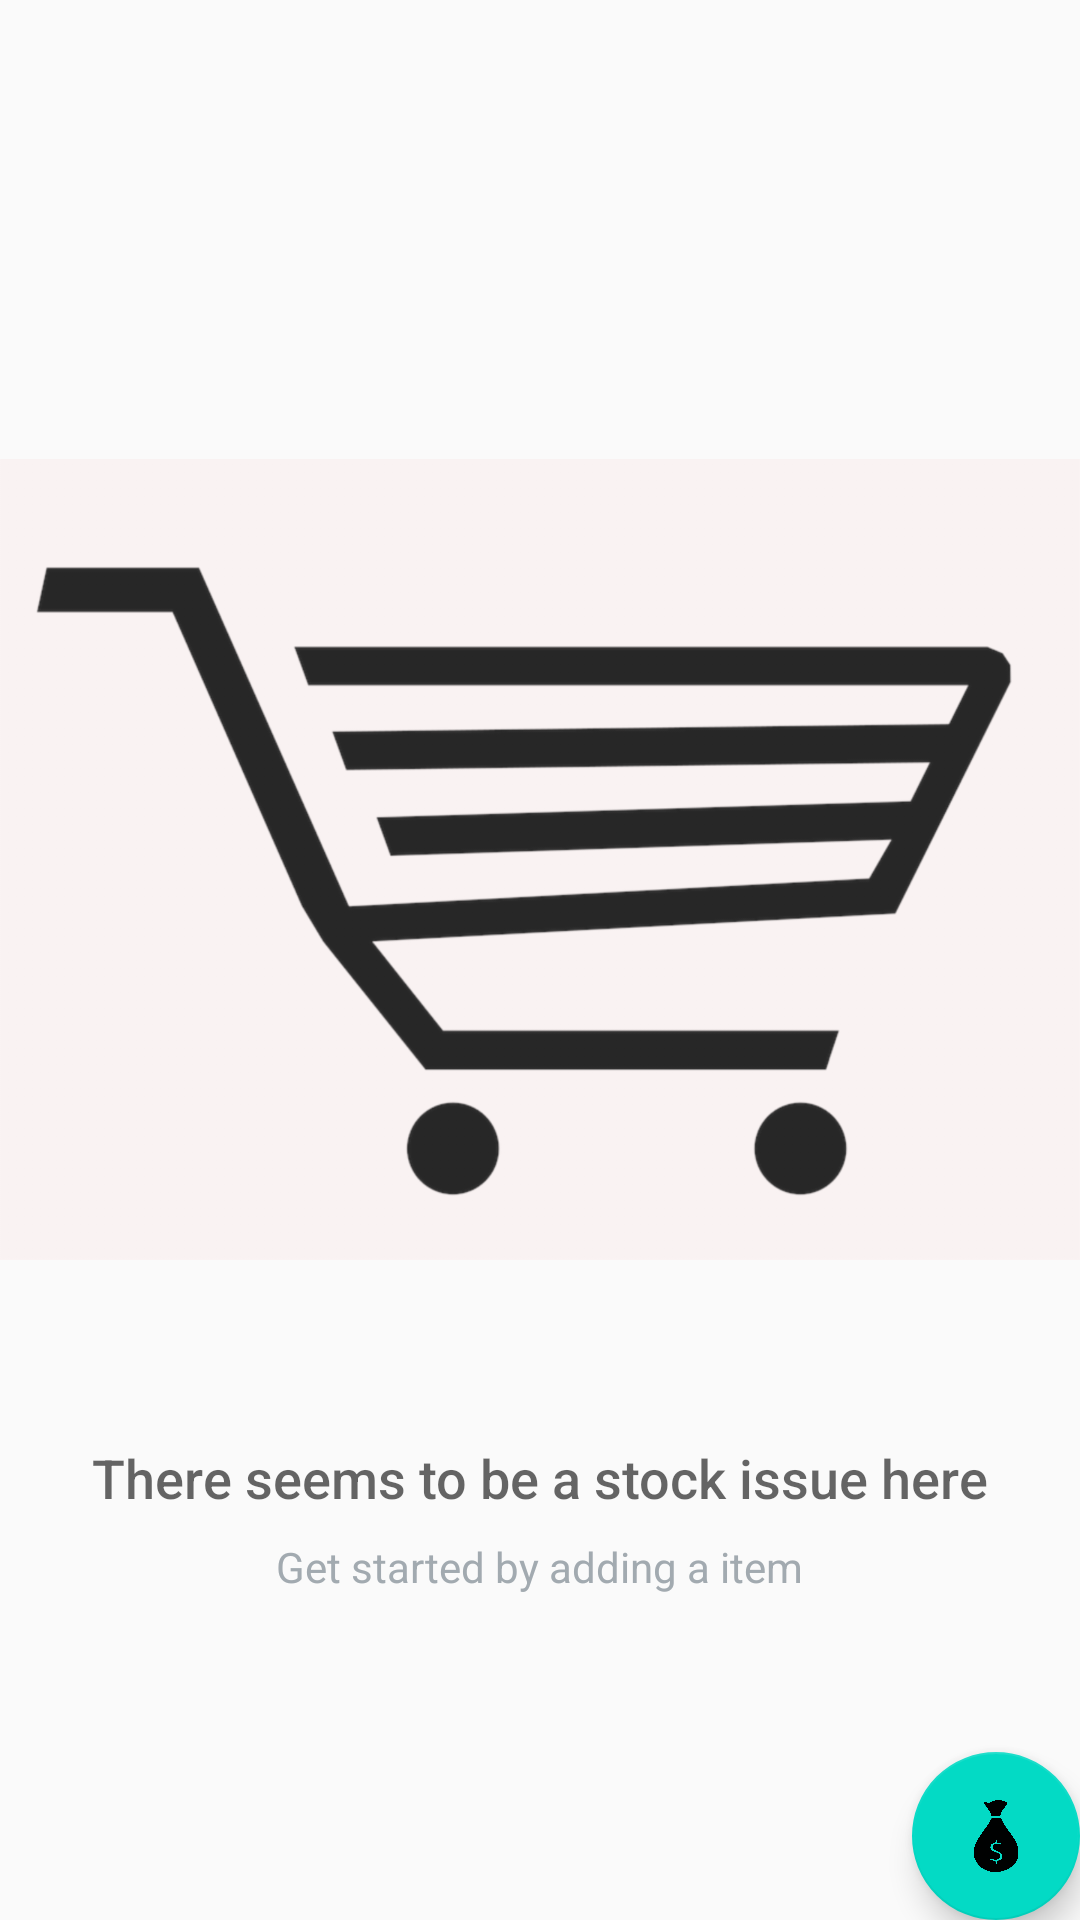

Android layout source for this screen:
<!-- AndroidManifest.xml: application theme AppTheme -->
<!-- res/layout/activity_catalog.xml -->
<?xml version="1.0" encoding="utf-8"?>
<RelativeLayout xmlns:android="http://schemas.android.com/apk/res/android"
    xmlns:tools="http://schemas.android.com/tools"
    android:layout_width="match_parent"
    android:layout_height="match_parent"
    tools:context=".CatalogActivity">

    <ListView
        android:id="@+id/list"
        android:layout_width="match_parent"
        android:layout_height="match_parent" />

    <RelativeLayout
        android:id="@+id/empty_view"
        android:layout_width="wrap_content"
        android:layout_height="wrap_content"
        android:layout_centerInParent="true">

        <ImageView
            android:id="@+id/empty_shelter_image"
            android:layout_width="wrap_content"
            android:layout_height="wrap_content"
            android:layout_centerHorizontal="true"
            android:src="@drawable/cart2" />

        <TextView
            android:id="@+id/empty_title_text"
            android:layout_width="wrap_content"
            android:layout_height="wrap_content"
            android:layout_below="@+id/empty_shelter_image"
            android:layout_centerHorizontal="true"
            android:fontFamily="sans-serif-medium"
            android:paddingTop="16dp"
            android:text="@string/empty_view_title_text"
            android:textAppearance="?android:textAppearanceMedium" />

        <TextView
            android:id="@+id/empty_subtitle_text"
            android:layout_width="wrap_content"
            android:layout_height="wrap_content"
            android:layout_below="@+id/empty_title_text"
            android:layout_centerHorizontal="true"
            android:fontFamily="sans-serif"
            android:paddingTop="8dp"
            android:text="@string/empty_view_subtitle_text"
            android:textAppearance="?android:textAppearanceSmall"
            android:textColor="#A2AAB0" />
    </RelativeLayout>

    <android.support.design.widget.FloatingActionButton
        android:id="@+id/fab"
        android:layout_width="wrap_content"
        android:layout_height="wrap_content"
        android:layout_alignParentBottom="true"
        android:layout_alignParentRight="true"
        android:layout_margin="@dimen/margin"
        android:src="@drawable/bag" />
</RelativeLayout>
<!-- resources referenced by this layout -->
<resources>
  <!-- drawable bag: png bitmap (drawable-hdpi, 24588 bytes) -->
  <!-- drawable cart2: png bitmap (drawable-hdpi, 33552 bytes) -->
  <string name="empty_view_subtitle_text">Get started by adding a item</string>
  <string name="empty_view_title_text">There seems to be a stock issue here</string>
  <style name="AppTheme" parent="Theme.AppCompat.Light.DarkActionBar">
          
          <item name="colorPrimary">@color/colorPrimary</item>
          <item name="colorPrimaryDark">@color/colorPrimaryDark</item>
          <item name="colorAccent">@color/colorAccent</item>
      </style>
  <!-- not gathered from this repository: default colours our renderer supplied (Android Studio template values) -->
  <color name="colorPrimary">#FF6200EE</color>
  <color name="colorPrimaryDark">#FF3700B3</color>
  <color name="colorAccent">#FF03DAC5</color>
</resources>
